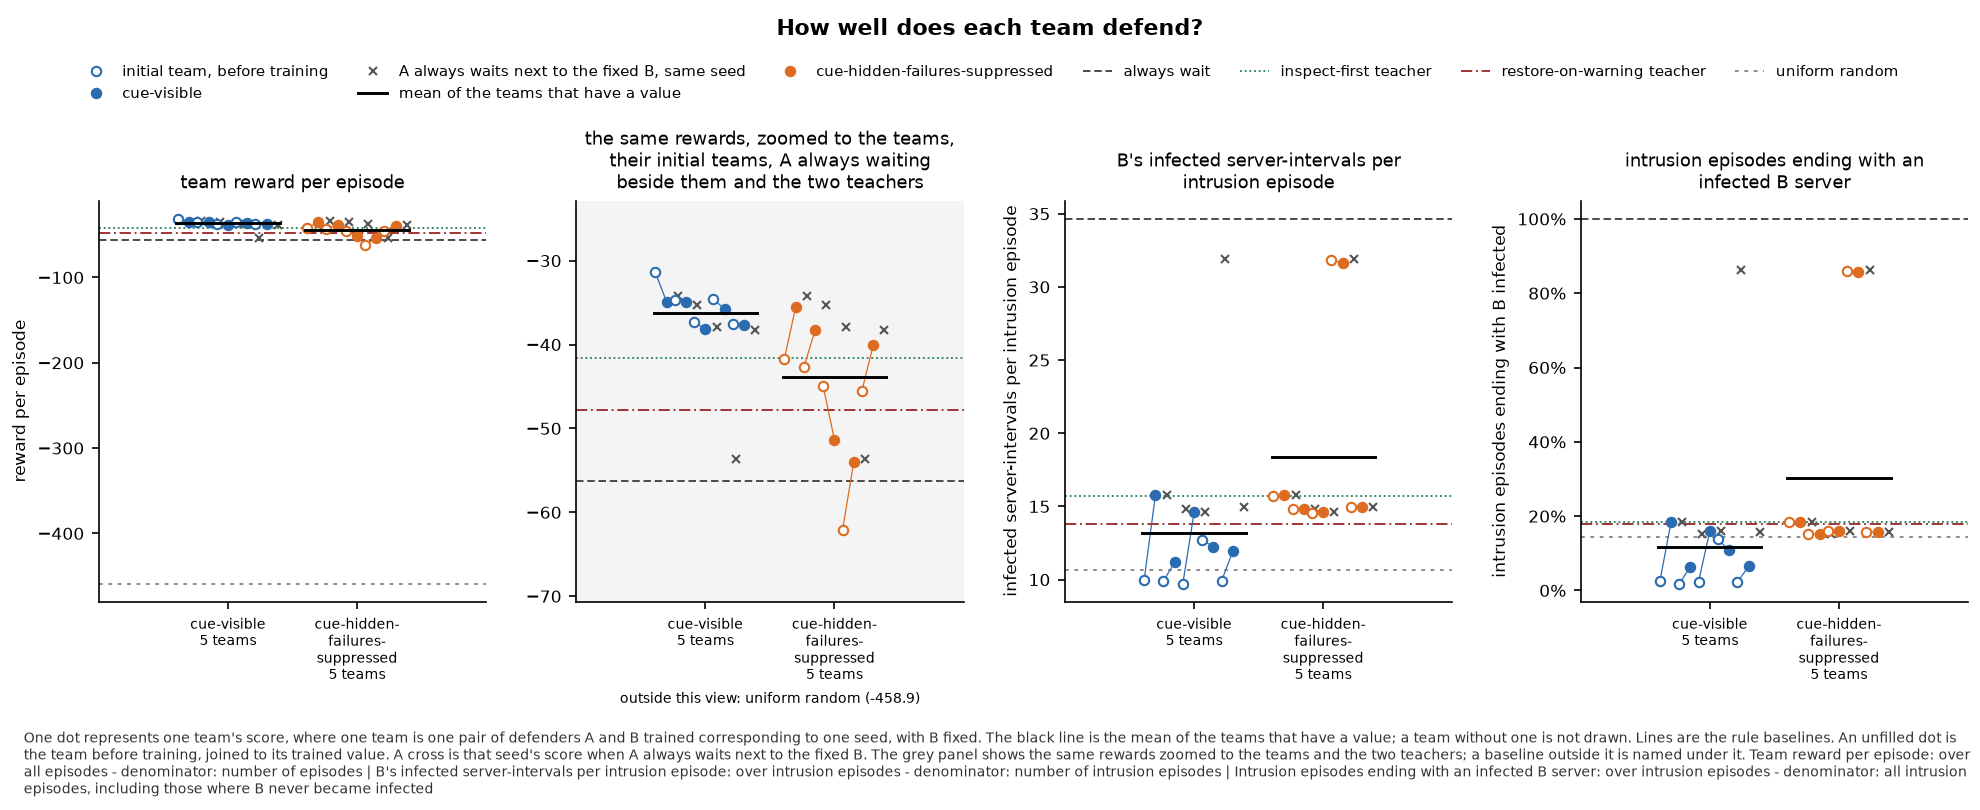

Data behind this chart, as committed beside it:
panel, series, seed, x, value, sd, numerator, count, mark
team reward per episode, cue-visible, 0, , -31.4, , , , before
team reward per episode, cue-visible, 0, , -34.93, , , , team
team reward per episode, cue-visible, 0, , -34.16, , , , a-waits
team reward per episode, cue-visible, 1, , -34.7, , , , before
team reward per episode, cue-visible, 1, , -34.99, , , , team
team reward per episode, cue-visible, 1, , -35.32, , , , a-waits
team reward per episode, cue-visible, 2, , -37.31, , , , before
team reward per episode, cue-visible, 2, , -38.16, , , , team
team reward per episode, cue-visible, 2, , -37.87, , , , a-waits
team reward per episode, cue-visible, 3, , -34.58, , , , before
team reward per episode, cue-visible, 3, , -35.8, , , , team
team reward per episode, cue-visible, 3, , -53.59, , , , a-waits
team reward per episode, cue-visible, 4, , -37.5, , , , before
team reward per episode, cue-visible, 4, , -37.62, , , , team
team reward per episode, cue-visible, 4, , -38.23, , , , a-waits
team reward per episode, cue-visible, , , -36.3, , , 5, mean
team reward per episode, cue-hidden-failures-suppressed, 0, , -41.68, , , , before
team reward per episode, cue-hidden-failures-suppressed, 0, , -35.5, , , , team
team reward per episode, cue-hidden-failures-suppressed, 0, , -34.16, , , , a-waits
team reward per episode, cue-hidden-failures-suppressed, 1, , -42.71, , , , before
team reward per episode, cue-hidden-failures-suppressed, 1, , -38.29, , , , team
team reward per episode, cue-hidden-failures-suppressed, 1, , -35.32, , , , a-waits
team reward per episode, cue-hidden-failures-suppressed, 2, , -44.97, , , , before
team reward per episode, cue-hidden-failures-suppressed, 2, , -51.35, , , , team
team reward per episode, cue-hidden-failures-suppressed, 2, , -37.87, , , , a-waits
team reward per episode, cue-hidden-failures-suppressed, 3, , -62.12, , , , before
team reward per episode, cue-hidden-failures-suppressed, 3, , -53.96, , , , team
team reward per episode, cue-hidden-failures-suppressed, 3, , -53.59, , , , a-waits
team reward per episode, cue-hidden-failures-suppressed, 4, , -45.53, , , , before
team reward per episode, cue-hidden-failures-suppressed, 4, , -40.09, , , , team
team reward per episode, cue-hidden-failures-suppressed, 4, , -38.23, , , , a-waits
team reward per episode, cue-hidden-failures-suppressed, , , -43.84, , , 5, mean
team reward per episode, always wait, , , -56.3, , , , baseline
team reward per episode, inspect-first teacher, , , -41.65, , , , baseline
team reward per episode, restore-on-warning teacher, , , -47.76, , , , baseline
team reward per episode, uniform random, , , -458.9, , , , baseline
the same rewards, zoomed to the teams, t…, lower limit, , , -70.67, , , , zoom
the same rewards, zoomed to the teams, t…, upper limit, , , -22.85, , , , zoom
B's infected server-intervals per intrus…, cue-visible, 0, , 9.945, , , , before
B's infected server-intervals per intrus…, cue-visible, 0, , 15.77, , , , team
B's infected server-intervals per intrus…, cue-visible, 0, , 15.77, , , , a-waits
B's infected server-intervals per intrus…, cue-visible, 1, , 9.897, , , , before
B's infected server-intervals per intrus…, cue-visible, 1, , 11.21, , , , team
B's infected server-intervals per intrus…, cue-visible, 1, , 14.83, , , , a-waits
B's infected server-intervals per intrus…, cue-visible, 2, , 9.727, , , , before
B's infected server-intervals per intrus…, cue-visible, 2, , 14.61, , , , team
B's infected server-intervals per intrus…, cue-visible, 2, , 14.61, , , , a-waits
B's infected server-intervals per intrus…, cue-visible, 3, , 12.71, , , , before
B's infected server-intervals per intrus…, cue-visible, 3, , 12.24, , , , team
B's infected server-intervals per intrus…, cue-visible, 3, , 31.89, , , , a-waits
B's infected server-intervals per intrus…, cue-visible, 4, , 9.91, , , , before
B's infected server-intervals per intrus…, cue-visible, 4, , 11.93, , , , team
B's infected server-intervals per intrus…, cue-visible, 4, , 14.99, , , , a-waits
B's infected server-intervals per intrus…, cue-visible, , , 13.15, , , 5, mean
B's infected server-intervals per intrus…, cue-hidden-failures-suppressed, 0, , 15.73, , , , before
B's infected server-intervals per intrus…, cue-hidden-failures-suppressed, 0, , 15.77, , , , team
B's infected server-intervals per intrus…, cue-hidden-failures-suppressed, 0, , 15.77, , , , a-waits
B's infected server-intervals per intrus…, cue-hidden-failures-suppressed, 1, , 14.79, , , , before
B's infected server-intervals per intrus…, cue-hidden-failures-suppressed, 1, , 14.83, , , , team
B's infected server-intervals per intrus…, cue-hidden-failures-suppressed, 1, , 14.83, , , , a-waits
... 50 more rows
